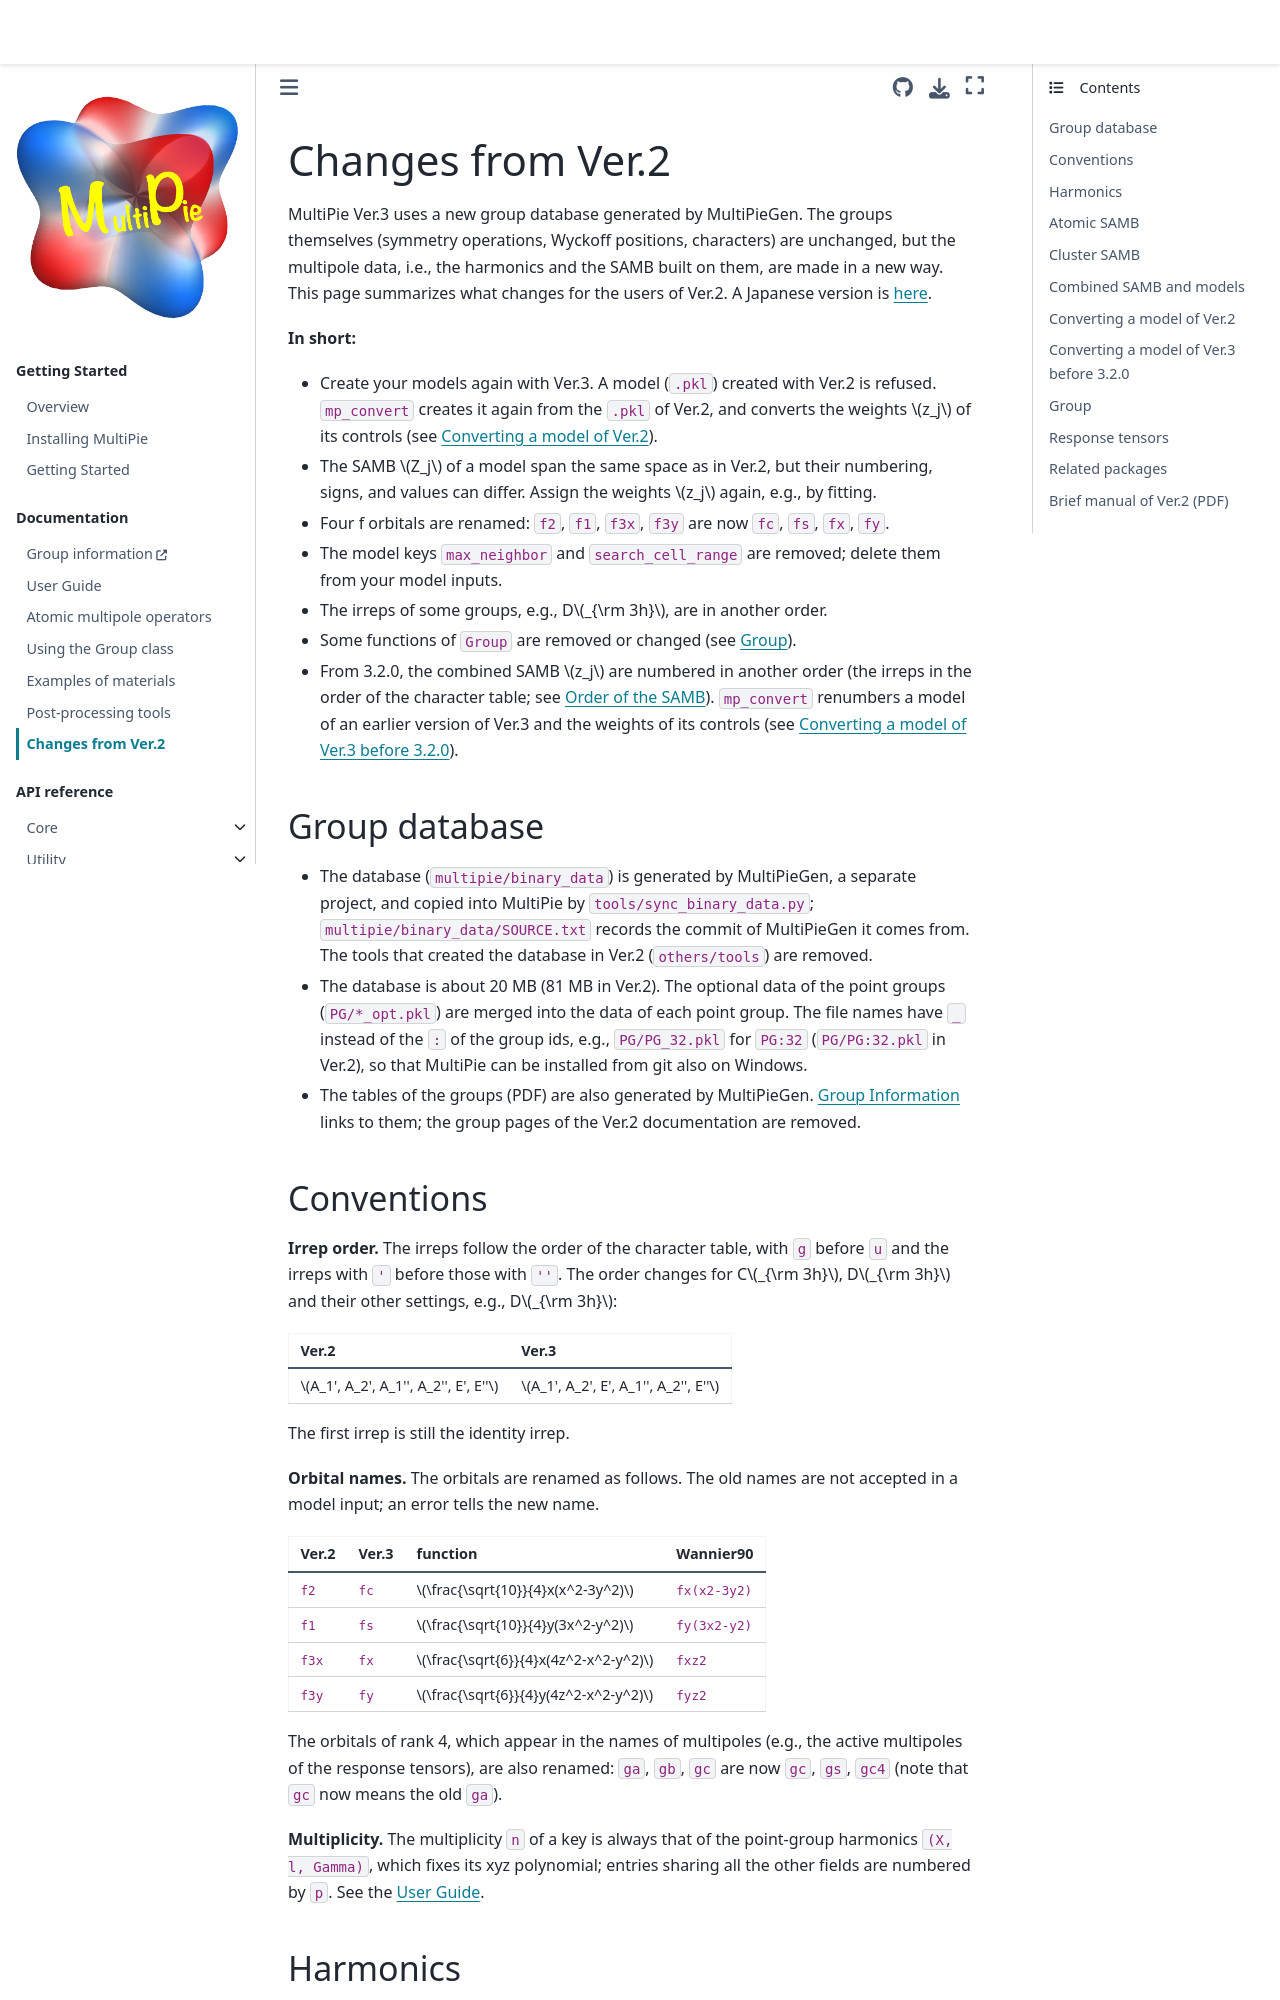

repository: CMT-MU/MultiPie · page: src/changes.html · generator: jekyll

# Changes from Ver.2

MultiPie Ver.3 uses a new group database generated by MultiPieGen. The groups themselves (symmetry operations,
Wyckoff positions, characters) are unchanged, but the multipole data, i.e., the harmonics and the SAMB built on them,
are made in a new way. This page summarizes what changes for the users of Ver.2. A Japanese version is
[here](changes_ja.md).

**In short:**

- Create your models again with Ver.3. A model (`.pkl`) created with Ver.2 is refused. `mp_convert` creates it again
  from the `.pkl` of Ver.2, and converts the weights $z_j$ of its controls (see
  [Converting a model of Ver.2](#converting-a-model-of-ver-2)).
- The SAMB $Z_j$ of a model span the same space as in Ver.2, but their numbering, signs, and values can differ. Assign
  the weights $z_j$ again, e.g., by fitting.
- Four f orbitals are renamed: `f2`, `f1`, `f3x`, `f3y` are now `fc`, `fs`, `fx`, `fy`.
- The model keys `max_neighbor` and `search_cell_range` are removed; delete them from your model inputs.
- The irreps of some groups, e.g., D$_{\rm 3h}$, are in another order.
- Some functions of `Group` are removed or changed (see [Group](#changes-group)).
- From 3.2.0, the combined SAMB $z_j$ are numbered in another order (the irreps in the order of the character table;
  see {ref}`Order of the SAMB <samb-order>`). `mp_convert` renumbers a model of an earlier version of Ver.3 and the
  weights of its controls (see {ref}`Converting a model of Ver.3 before 3.2.0 <converting-a-model-before-3-2>`).

## Group database

- The database (`multipie/binary_data`) is generated by MultiPieGen, a separate project, and copied into MultiPie by
  `tools/sync_binary_data.py`; `multipie/binary_data/SOURCE.txt` records the commit of MultiPieGen it comes from. The
  tools that created the database in Ver.2 (`others/tools`) are removed.
- The database is about 20 MB (81 MB in Ver.2). The optional data of the point groups (`PG/*_opt.pkl`) are merged
  into the data of each point group. The file names have `_` instead of the `:` of the group ids, e.g., `PG/PG_32.pkl`
  for `PG:32` (`PG/PG:32.pkl` in Ver.2), so that MultiPie can be installed from git also on Windows.
- The tables of the groups (PDF) are also generated by MultiPieGen. [Group Information](https://cmt-mu.github.io/MultiPieGen/src/group_info.html) links to them;
  the group pages of the Ver.2 documentation are removed.

## Conventions

**Irrep order.** The irreps follow the order of the character table, with `g` before `u` and the irreps with `'` before
those with `''`. The order changes for C$_{\rm 3h}$, D$_{\rm 3h}$ and their other settings, e.g., D$_{\rm 3h}$:

| Ver.2 | Ver.3 |
|:--|:--|
| $A_1', A_2', A_1'', A_2'', E', E''$ | $A_1', A_2', E', A_1'', A_2'', E''$ |

The first irrep is still the identity irrep.

**Orbital names.** The orbitals are renamed as follows. The old names are not accepted in a model input; an error tells
the new name.

| Ver.2 | Ver.3 | function | Wannier90 |
|:--|:--|:--|:--|
| `f2` | `fc` | $\frac{\sqrt{10}}{4}x(x^2-3y^2)$ | `fx(x2-3y2)` |
| `f1` | `fs` | $\frac{\sqrt{10}}{4}y(3x^2-y^2)$ | `fy(3x2-y2)` |
| `f3x` | `fx` | $\frac{\sqrt{6}}{4}x(4z^2-x^2-y^2)$ | `fxz2` |
| `f3y` | `fy` | $\frac{\sqrt{6}}{4}y(4z^2-x^2-y^2)$ | `fyz2` |

The orbitals of rank 4, which appear in the names of multipoles (e.g., the active multipoles of the response tensors),
are also renamed: `ga`, `gb`, `gc` are now `gc`, `gs`, `gc4` (note that `gc` now means the old `ga`).

**Multiplicity.** The multiplicity `n` of a key is always that of the point-group harmonics `(X, l, Gamma)`, which fixes
its xyz polynomial; entries sharing all the other fields are numbered by `p`. See the
[User Guide](guide.md).
